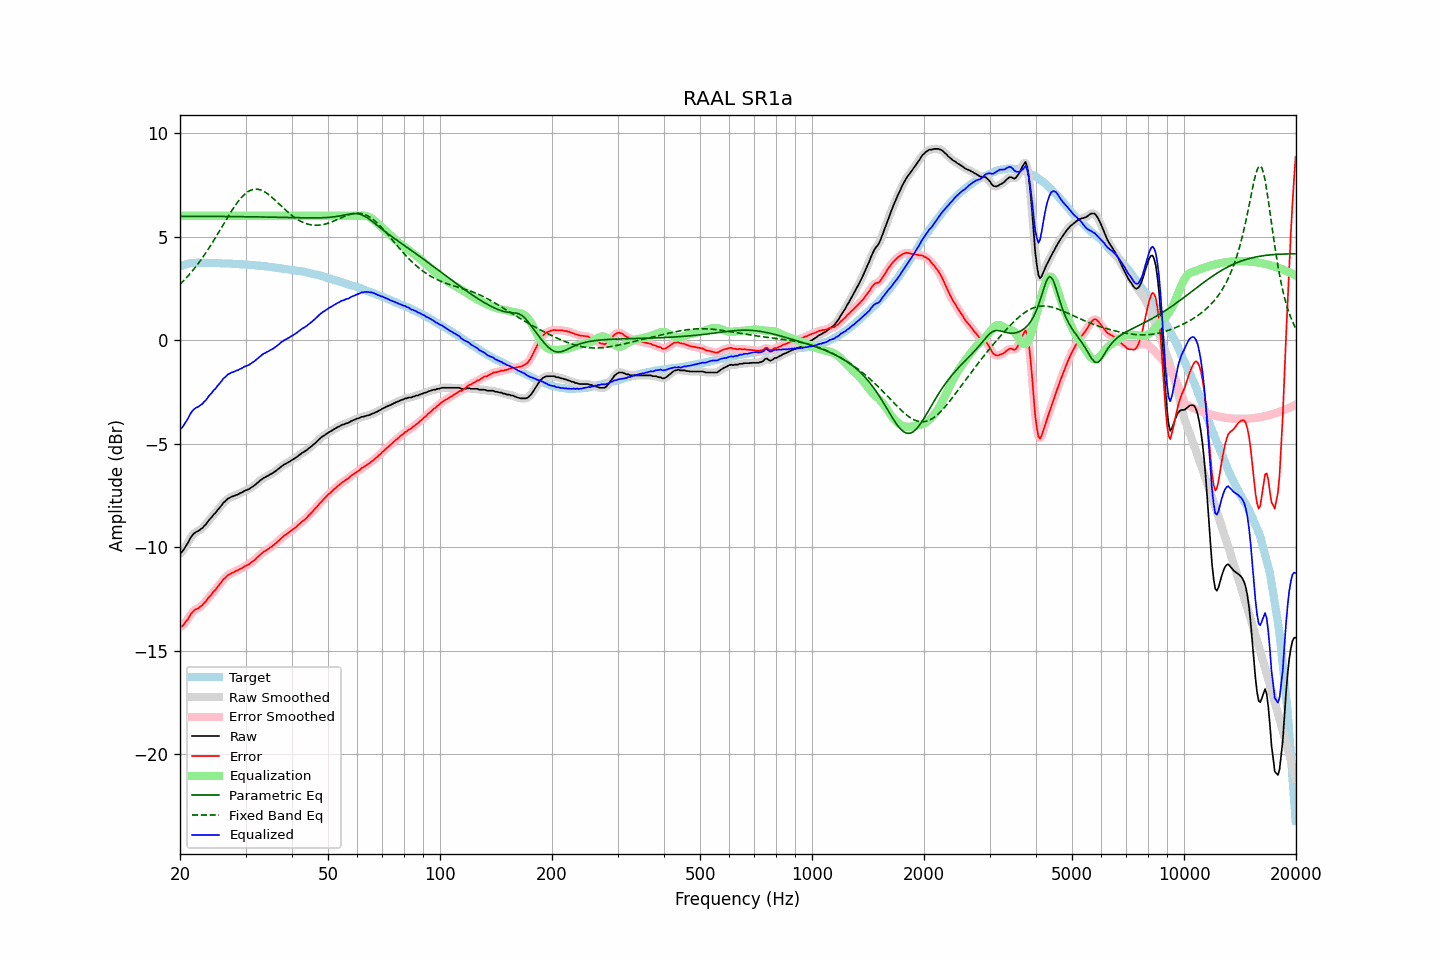

Source data for this figure (header and first rows):
frequency, raw, error, smoothed, error_smoothed, equalization, parametric_eq, fixed_band_eq, equalized_raw, equalized_smoothed, target
20.00, -10.31, -13.87, -10.32, -13.87, 6.00, 5.98, 2.69, -4.31, -4.32, 3.56
20.20, -10.25, -13.83, -10.24, -13.82, 6.00, 5.98, 2.77, -4.25, -4.24, 3.59
20.40, -10.16, -13.77, -10.14, -13.76, 6.00, 5.98, 2.84, -4.16, -4.14, 3.62
20.61, -10.03, -13.67, -10.04, -13.68, 6.00, 5.98, 2.93, -4.03, -4.04, 3.64
20.81, -9.90, -13.56, -9.91, -13.57, 6.00, 5.98, 3.01, -3.90, -3.91, 3.67
21.02, -9.79, -13.48, -9.77, -13.46, 6.00, 5.98, 3.09, -3.79, -3.77, 3.70
21.23, -9.63, -13.33, -9.63, -13.34, 6.00, 5.98, 3.18, -3.63, -3.63, 3.70
21.44, -9.50, -13.21, -9.51, -13.22, 6.00, 5.98, 3.27, -3.50, -3.51, 3.71
21.66, -9.40, -13.12, -9.40, -13.12, 6.00, 5.98, 3.37, -3.40, -3.40, 3.72
21.87, -9.33, -13.05, -9.33, -13.05, 6.00, 5.97, 3.46, -3.33, -3.33, 3.72
22.09, -9.27, -13.00, -9.27, -13.00, 6.00, 5.97, 3.56, -3.27, -3.27, 3.73
22.31, -9.24, -12.97, -9.23, -12.96, 6.00, 5.97, 3.66, -3.24, -3.23, 3.73
22.54, -9.19, -12.92, -9.19, -12.92, 6.00, 5.97, 3.76, -3.19, -3.19, 3.73
22.76, -9.13, -12.86, -9.13, -12.86, 6.00, 5.97, 3.87, -3.13, -3.13, 3.73
22.99, -9.08, -12.80, -9.07, -12.79, 6.00, 5.97, 3.98, -3.08, -3.07, 3.72
23.22, -8.98, -12.70, -8.99, -12.71, 6.00, 5.97, 4.09, -2.98, -2.99, 3.72
23.45, -8.92, -12.64, -8.90, -12.62, 6.00, 5.97, 4.21, -2.92, -2.90, 3.72
23.69, -8.81, -12.53, -8.81, -12.52, 6.00, 5.97, 4.32, -2.81, -2.81, 3.72
23.92, -8.70, -12.41, -8.71, -12.43, 6.00, 5.97, 4.44, -2.70, -2.71, 3.72
24.16, -8.62, -12.34, -8.61, -12.33, 6.00, 5.97, 4.56, -2.62, -2.61, 3.73
24.40, -8.53, -12.25, -8.52, -12.24, 6.00, 5.97, 4.69, -2.53, -2.52, 3.72
24.65, -8.42, -12.13, -8.43, -12.15, 6.00, 5.97, 4.81, -2.42, -2.43, 3.71
24.89, -8.36, -12.07, -8.34, -12.06, 6.00, 5.97, 4.94, -2.36, -2.34, 3.71
25.14, -8.25, -11.96, -8.25, -11.96, 6.00, 5.97, 5.07, -2.25, -2.25, 3.71
25.39, -8.16, -11.87, -8.16, -11.87, 6.00, 5.97, 5.20, -2.16, -2.16, 3.71
25.65, -8.06, -11.77, -8.06, -11.76, 6.00, 5.97, 5.33, -2.06, -2.06, 3.71
25.91, -7.97, -11.67, -7.96, -11.66, 6.00, 5.97, 5.46, -1.97, -1.96, 3.70
26.16, -7.86, -11.55, -7.87, -11.57, 6.00, 5.97, 5.59, -1.86, -1.87, 3.70
26.43, -7.80, -11.50, -7.79, -11.48, 6.00, 5.97, 5.72, -1.80, -1.79, 3.70
26.69, -7.72, -11.41, -7.72, -11.41, 6.00, 5.97, 5.85, -1.72, -1.72, 3.70
26.96, -7.65, -11.34, -7.66, -11.35, 6.00, 5.97, 5.98, -1.65, -1.66, 3.69
27.23, -7.62, -11.31, -7.61, -11.30, 6.00, 5.96, 6.10, -1.62, -1.61, 3.69
27.50, -7.57, -11.26, -7.58, -11.26, 6.00, 5.96, 6.22, -1.57, -1.58, 3.69
27.77, -7.55, -11.23, -7.54, -11.23, 6.00, 5.96, 6.34, -1.55, -1.54, 3.68
28.05, -7.52, -11.20, -7.51, -11.19, 6.00, 5.96, 6.46, -1.52, -1.51, 3.68
28.33, -7.48, -11.15, -7.48, -11.16, 6.00, 5.96, 6.57, -1.48, -1.48, 3.67
28.62, -7.46, -11.12, -7.45, -11.11, 6.00, 5.96, 6.68, -1.46, -1.45, 3.67
28.90, -7.41, -11.07, -7.41, -11.08, 6.00, 5.96, 6.77, -1.41, -1.41, 3.66
29.19, -7.38, -11.03, -7.38, -11.03, 6.00, 5.96, 6.87, -1.38, -1.38, 3.65
29.48, -7.34, -11.00, -7.33, -10.99, 6.00, 5.96, 6.95, -1.34, -1.33, 3.66
29.78, -7.29, -10.94, -7.30, -10.95, 6.00, 5.96, 7.03, -1.29, -1.30, 3.65
30.08, -7.26, -10.91, -7.26, -10.91, 6.00, 5.96, 7.09, -1.26, -1.26, 3.65
30.38, -7.23, -10.86, -7.23, -10.86, 6.00, 5.95, 7.15, -1.23, -1.23, 3.64
30.68, -7.20, -10.83, -7.19, -10.82, 6.00, 5.95, 7.20, -1.20, -1.19, 3.63
30.99, -7.14, -10.76, -7.14, -10.77, 6.00, 5.95, 7.24, -1.14, -1.14, 3.62
31.30, -7.09, -10.71, -7.09, -10.71, 6.00, 5.95, 7.26, -1.09, -1.09, 3.62
31.61, -7.04, -10.65, -7.03, -10.65, 6.00, 5.95, 7.28, -1.04, -1.03, 3.62
31.93, -6.98, -10.58, -6.98, -10.58, 6.00, 5.95, 7.29, -0.98, -0.98, 3.60
32.24, -6.91, -10.50, -6.91, -10.51, 6.00, 5.95, 7.29, -0.91, -0.91, 3.59
32.57, -6.85, -10.44, -6.84, -10.43, 6.00, 5.95, 7.27, -0.85, -0.84, 3.59
32.89, -6.78, -10.36, -6.78, -10.36, 6.00, 5.95, 7.25, -0.78, -0.78, 3.59
33.22, -6.72, -10.29, -6.72, -10.30, 6.00, 5.94, 7.22, -0.72, -0.72, 3.57
33.55, -6.66, -10.23, -6.66, -10.23, 6.00, 5.94, 7.19, -0.66, -0.66, 3.57
33.89, -6.63, -10.19, -6.62, -10.18, 6.00, 5.94, 7.14, -0.63, -0.62, 3.56
34.23, -6.58, -10.13, -6.58, -10.13, 6.00, 5.94, 7.09, -0.58, -0.58, 3.56
34.57, -6.55, -10.09, -6.54, -10.08, 6.00, 5.94, 7.03, -0.55, -0.54, 3.54
34.92, -6.49, -10.02, -6.50, -10.03, 6.00, 5.94, 6.97, -0.49, -0.50, 3.53
35.27, -6.46, -9.98, -6.45, -9.98, 6.00, 5.94, 6.91, -0.46, -0.45, 3.53
35.62, -6.41, -9.92, -6.41, -9.92, 6.00, 5.93, 6.84, -0.41, -0.41, 3.51
35.97, -6.36, -9.86, -6.36, -9.86, 6.00, 5.93, 6.76, -0.36, -0.36, 3.50
... 635 more rows
